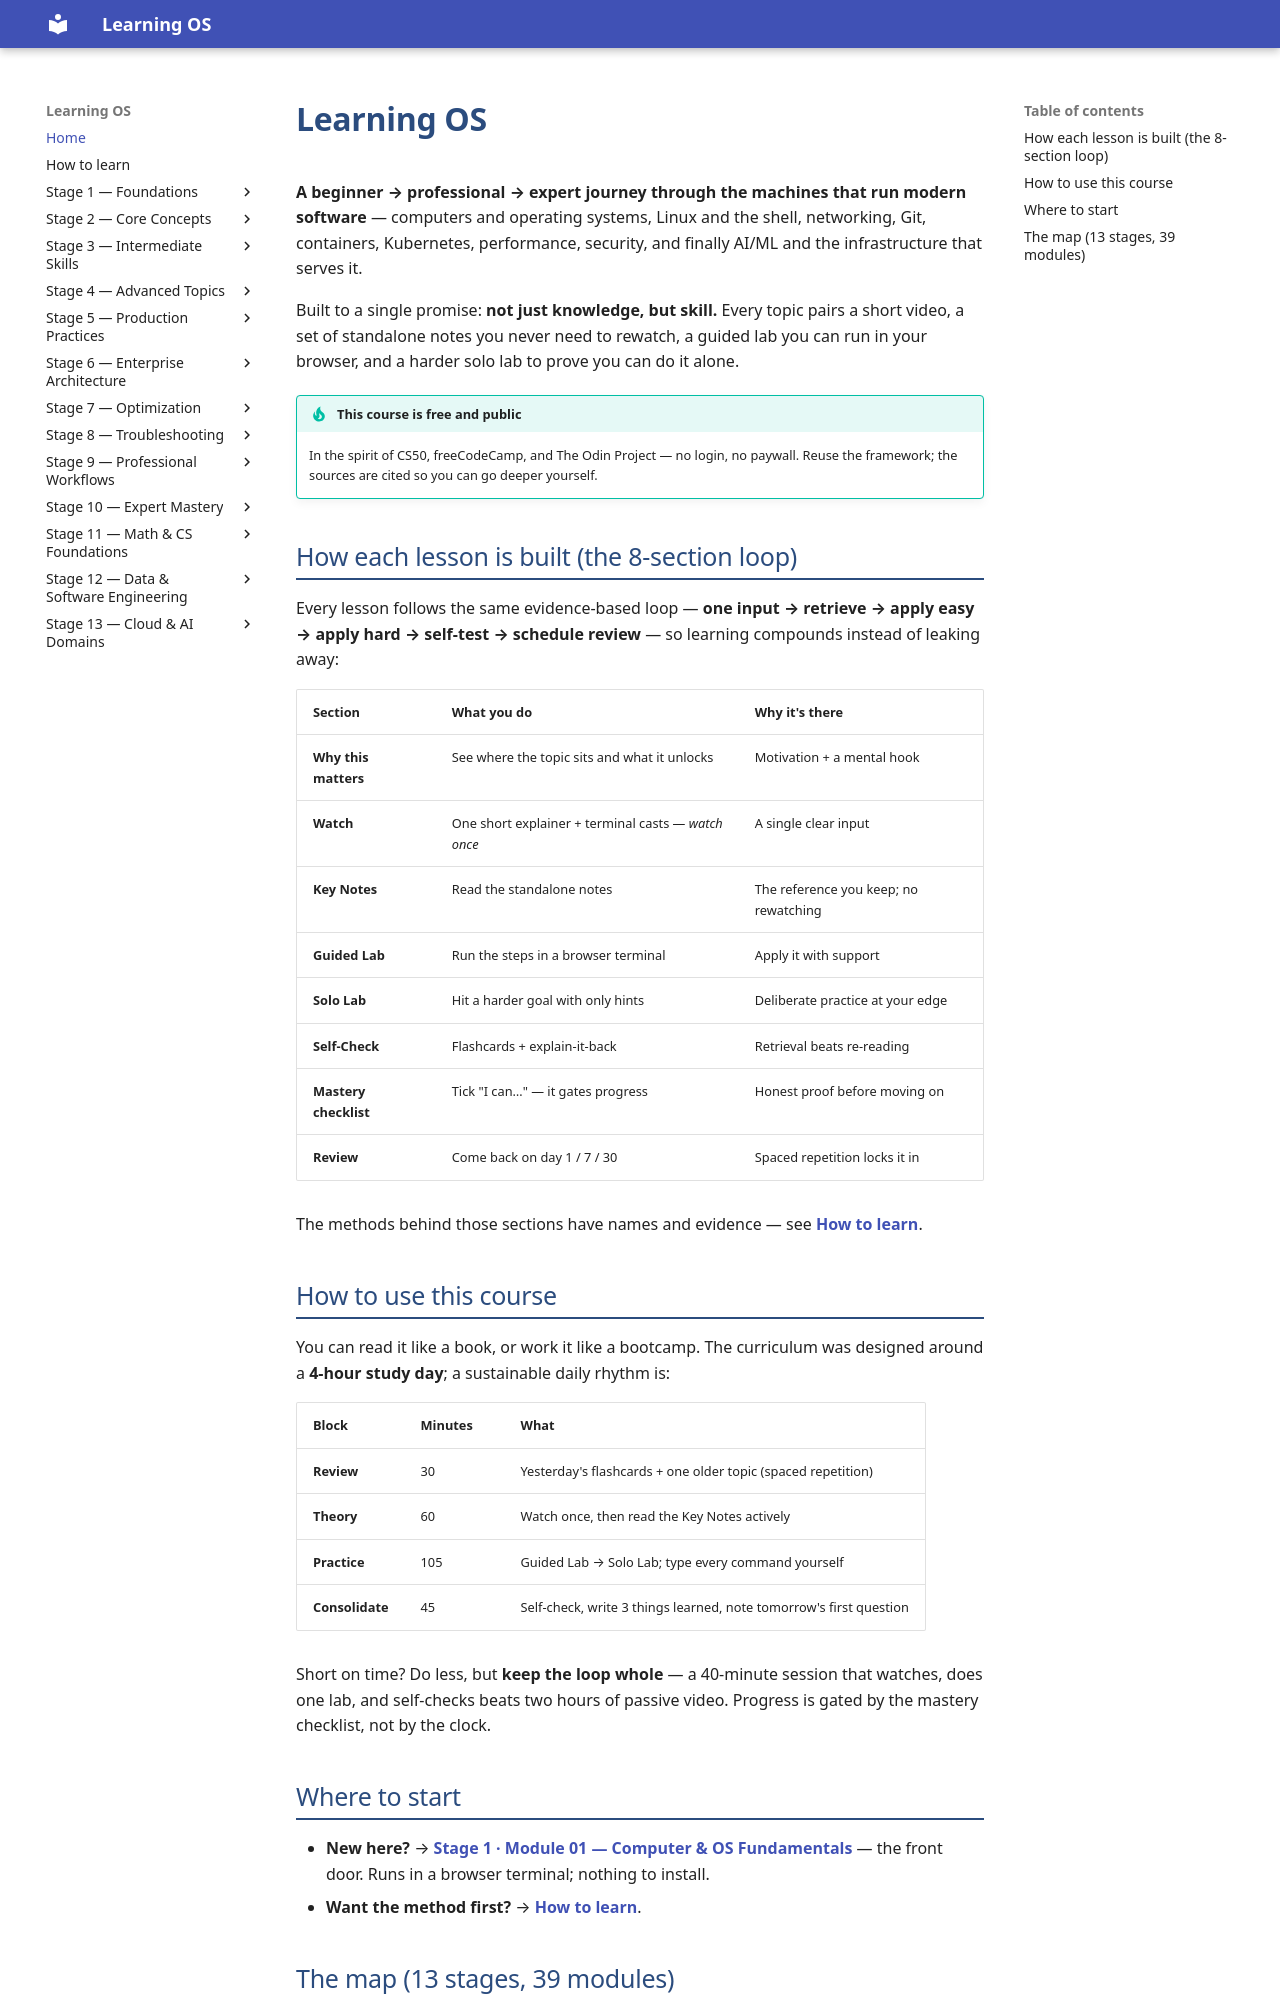

repository: randaguiac20/learning-os · page: index.html · generator: mkdocs

---
title: Learning OS — learn systems, containers & AI infrastructure, for real
description: Free, public, video-first course — video + standalone notes + runnable labs, beginner to expert.
---

# Learning OS

**A beginner → professional → expert journey through the machines that run modern software** —
computers and operating systems, Linux and the shell, networking, Git, containers, Kubernetes,
performance, security, and finally AI/ML and the infrastructure that serves it.

Built to a single promise: **not just knowledge, but skill.** Every topic pairs a short video, a
set of standalone notes you never need to rewatch, a guided lab you can run in your browser, and a
harder solo lab to prove you can do it alone.

!!! tip "This course is free and public"
    In the spirit of CS50, freeCodeCamp, and The Odin Project — no login, no paywall. Reuse the
    framework; the sources are cited so you can go deeper yourself.

## How each lesson is built (the 8-section loop)

Every lesson follows the same evidence-based loop — **one input → retrieve → apply easy → apply
hard → self-test → schedule review** — so learning compounds instead of leaking away:

| Section | What you do | Why it's there |
|---|---|---|
| **Why this matters** | See where the topic sits and what it unlocks | Motivation + a mental hook |
| **Watch** | One short explainer + terminal casts — *watch once* | A single clear input |
| **Key Notes** | Read the standalone notes | The reference you keep; no rewatching |
| **Guided Lab** | Run the steps in a browser terminal | Apply it with support |
| **Solo Lab** | Hit a harder goal with only hints | Deliberate practice at your edge |
| **Self-Check** | Flashcards + explain-it-back | Retrieval beats re-reading |
| **Mastery checklist** | Tick "I can…" — it gates progress | Honest proof before moving on |
| **Review** | Come back on day 1 / 7 / 30 | Spaced repetition locks it in |

The methods behind those sections have names and evidence — see **[How to learn](learn-how-to-learn.md)**.

## How to use this course

You can read it like a book, or work it like a bootcamp. The curriculum was designed around a
**4-hour study day**; a sustainable daily rhythm is:

| Block | Minutes | What |
|---|---|---|
| **Review** | 30 | Yesterday's flashcards + one older topic (spaced repetition) |
| **Theory** | 60 | Watch once, then read the Key Notes actively |
| **Practice** | 105 | Guided Lab → Solo Lab; type every command yourself |
| **Consolidate** | 45 | Self-check, write 3 things learned, note tomorrow's first question |

Short on time? Do less, but **keep the loop whole** — a 40-minute session that watches, does one
lab, and self-checks beats two hours of passive video. Progress is gated by the mastery checklist,
not by the clock.

## Where to start

- **New here?** → **[Stage 1 · Module 01 — Computer & OS Fundamentals](stage-01/module-01.md)** —
  the front door. Runs in a browser terminal; nothing to install.
- **Want the method first?** → **[How to learn](learn-how-to-learn.md)**.
